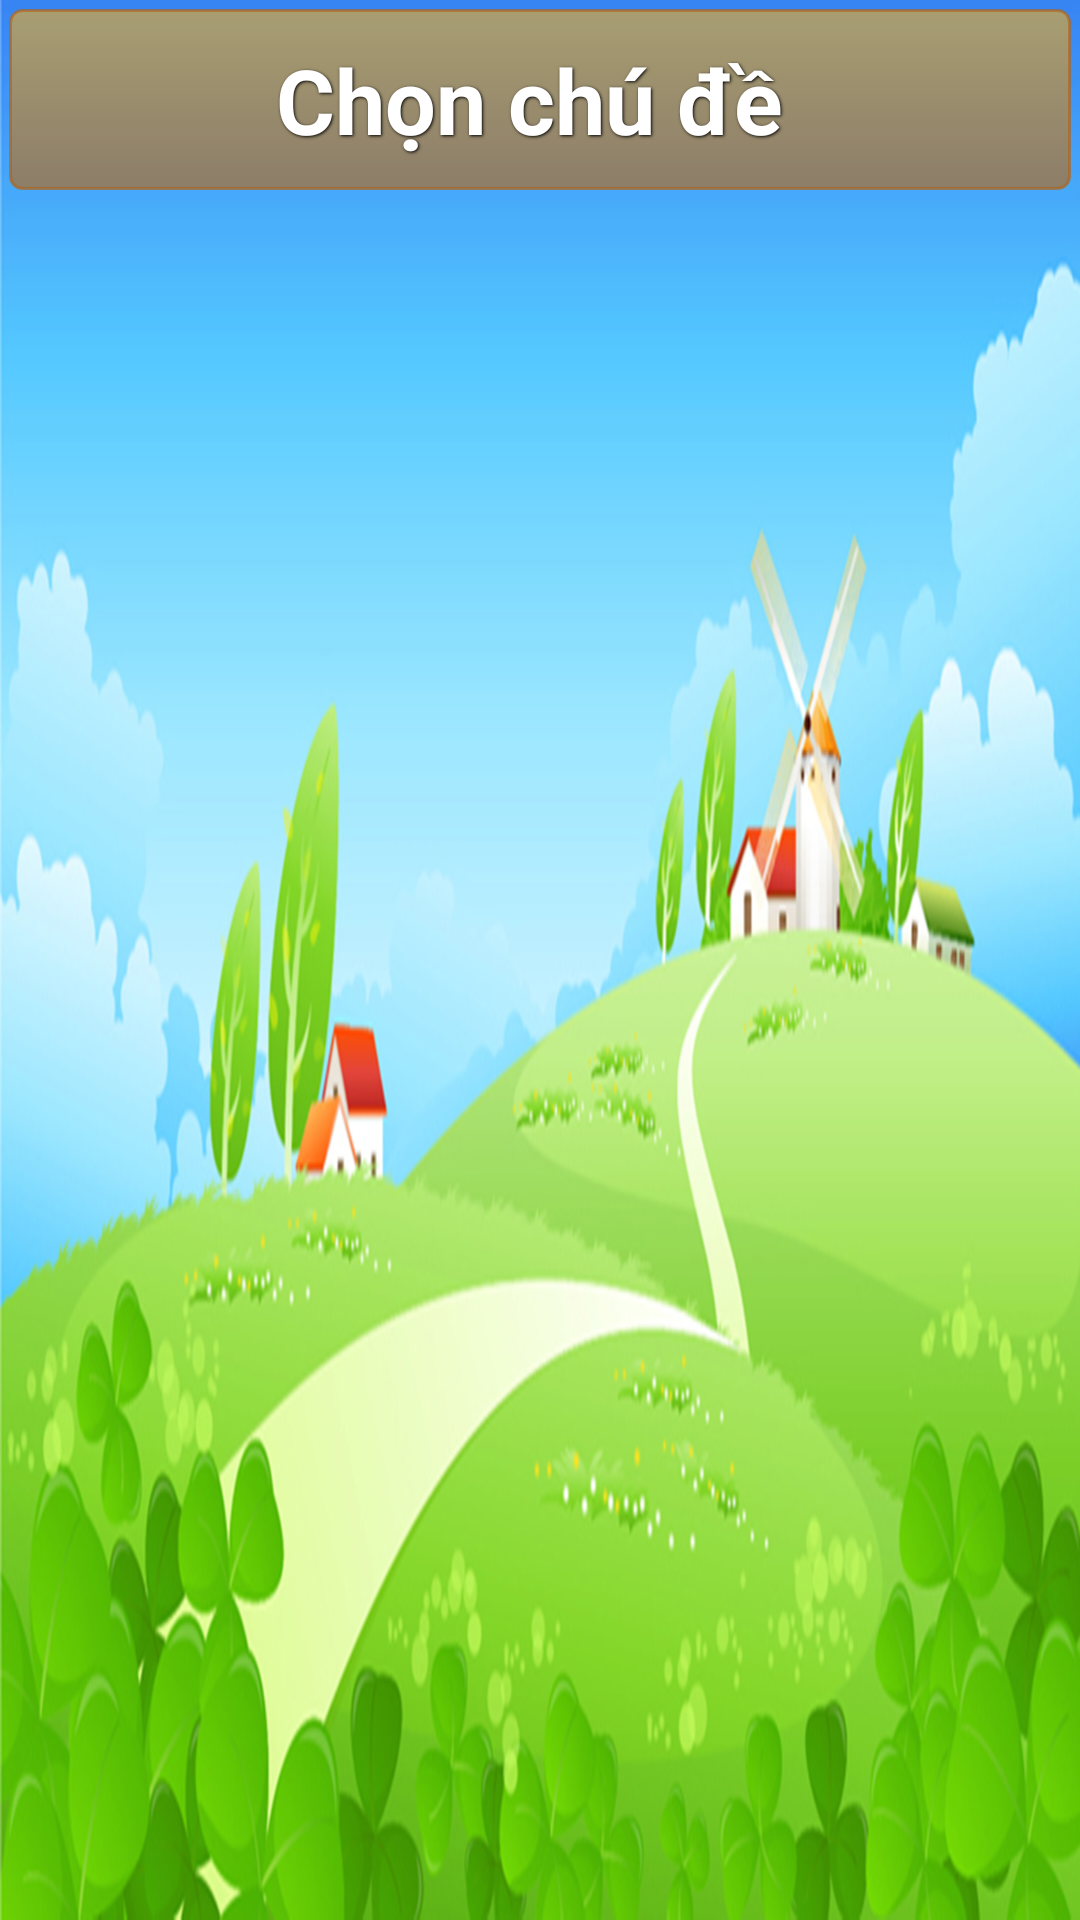

Produce the Android XML layout that renders to this screen, including the resource entries it uses.
<!-- AndroidManifest.xml: activity theme Theme.AppCompat.NoActionBar -->
<!-- res/layout/activity_theme_choose.xml -->
<?xml version="1.0" encoding="utf-8"?>
<LinearLayout xmlns:android="http://schemas.android.com/apk/res/android"
    xmlns:app="http://schemas.android.com/apk/res-auto"
    xmlns:tools="http://schemas.android.com/tools"
    android:orientation="vertical"
    android:background="@drawable/main_background2"
    android:layout_width="match_parent"
    android:layout_height="match_parent"
    tools:context=".screens.theme.ThemeChooseActivity">

    <TextView
        style="@style/ButtonText"
        android:layout_width="match_parent"
        android:layout_height="wrap_content"
        android:background="@drawable/text_background"
        android:text="Chọn chú đề "/>

    <android.support.v7.widget.RecyclerView
        android:id="@+id/mRecy"
        android:scrollbars="vertical"
        android:layout_width="match_parent"
        android:layout_height="match_parent">

    </android.support.v7.widget.RecyclerView>

</LinearLayout>
<!-- resources referenced by this layout -->
<resources>
  <!-- drawable main_background2: jpg bitmap (drawable, 380401 bytes) -->
  <!-- drawable text_background (drawable) -->
  <selector xmlns:android="http://schemas.android.com/apk/res/android">
      <item android:state_pressed="true" >
          <shape >
              <solid
                  android:color="#99f3ae1b" />
              <stroke
                  android:width="1dp"
                  android:color="#99bb6008" />
              <corners
                  android:radius="3dp" />
              <padding
                  android:left="10dp"
                  android:top="10dp"
                  android:right="10dp"
                  android:bottom="10dp" />
          </shape>
  
      </item>
      <item>
          <shape>
              <gradient
                  android:startColor="#99f3ae1b"
                  android:endColor="#99bb6008"
                  android:angle="270" />
              <stroke
                  android:width="1dp"
                  android:color="#99bb6008" />
              <corners
                  android:radius="4dp" />
              <padding
                  android:left="10dp"
                  android:top="10dp"
                  android:right="10dp"
                  android:bottom="10dp" />
          </shape>
      </item>
  
  </selector>
  <style name="ButtonText">
          <item name="android:layout_width">fill_parent</item>
          <item name="android:layout_height">wrap_content</item>
          <item name="android:textColor">#ffffff</item>
          <item name="android:gravity">center</item>
          <item name="android:layout_margin">3dp</item>
          <item name="android:textSize">30dp</item>
          <item name="android:textStyle">bold</item>
          <item name="android:shadowColor">#000000</item>
          <item name="android:shadowDx">1</item>
          <item name="android:shadowDy">1</item>
          <item name="android:shadowRadius">2</item>
      </style>
</resources>
